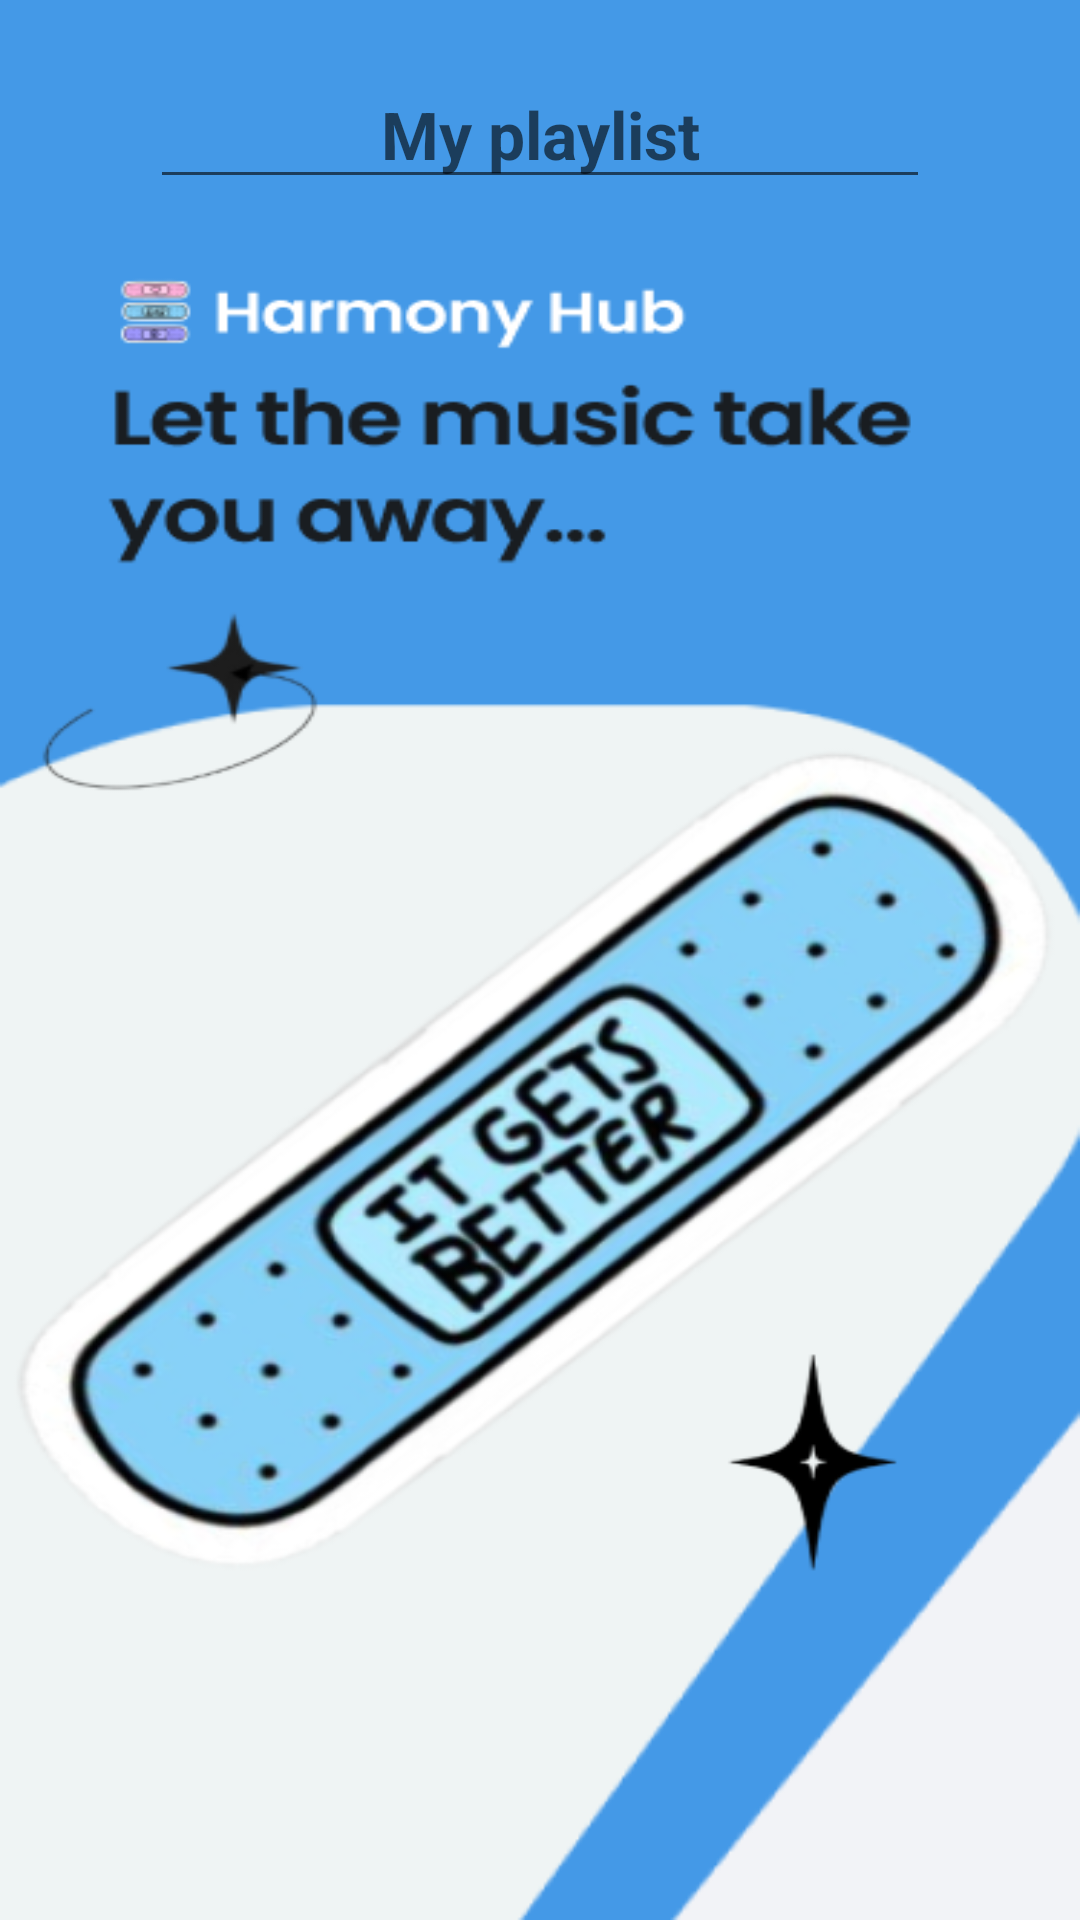

The Android layout XML behind this screen, and the referenced resources:
<!-- AndroidManifest.xml: application theme splash_screen -->
<!-- res/layout/add_playlist_dialog.xml -->
<?xml version="1.0" encoding="utf-8"?>
<androidx.constraintlayout.widget.ConstraintLayout xmlns:android="http://schemas.android.com/apk/res/android"
    xmlns:app="http://schemas.android.com/apk/res-auto"
    xmlns:tools="http://schemas.android.com/tools"
    android:layout_width="wrap_content"
    android:layout_height="match_parent"
    android:orientation="vertical"
    android:layout_gravity="center_horizontal">

    <EditText
        android:id="@+id/playlistName"
        android:layout_width="match_parent"
        android:layout_height="wrap_content"
        android:layout_marginTop="20dp"
        android:layout_marginHorizontal="50dp"
        android:ems="10"
        android:gravity="center_horizontal"
        android:hint="My playlist"
        android:inputType="text"
        android:textStyle="bold"
        android:textSize="22dp"
        app:layout_constraintEnd_toEndOf="parent"
        app:layout_constraintStart_toStartOf="parent"
        app:layout_constraintTop_toTopOf="parent" />























</androidx.constraintlayout.widget.ConstraintLayout>
<!-- resources referenced by this layout -->
<resources>
  <color name="cool_blue">#4499E7</color>
  <!-- drawable playlist_icon (drawable) -->
  <vector
      android:autoMirrored="true"
      android:height="24dp"
      android:viewportHeight="100"
      android:viewportWidth="100"
      android:width="24dp"
      xmlns:android="http://schemas.android.com/apk/res/android">
      <path android:fillColor="@color/holo_red_dark"
          android:pathData="M1.2,11.2c-0.8,0.8 -1.2,5 -1.2,12.4 0,15.2 0.1,15.2 13,7.8 13.2,-7.7 13.2,-8.3 0.4,-15.8 -5.2,-3.1 -9.8,-5.6 -10.3,-5.6 -0.4,-0 -1.2,0.5 -1.9,1.2z
  M79,15.7c-7.4,1.6 -12.2,3.2 -13.5,4.4 -1.8,1.8 -2,3.6 -2.5,23.2l-0.5,21.2 -6.5,2.3c-3.6,1.3 -7.5,3.3 -8.8,4.4 -5.1,4.9 -4.9,15.6 0.6,19.8 2.2,1.8 3.7,2.1 8.6,1.8 5.1,-0.4 6.3,-0.9 8.7,-3.6 4.3,-4.8 4.9,-8.9 4.9,-32.4l0,-21.6 6.8,-1.5c3.7,-0.8 8.3,-1.8 10.2,-2.2 5.5,-1.1 6,-2 6,-10 0,-4.9 -0.4,-7.4 -1.2,-7.7 -0.7,-0.3 -6.5,0.6 -12.8,1.9z M29.8,23.5l0.4,3.5 11.8,-0c9.4,-0 12.2,-0.3 13.4,-1.6 1.2,-1.2 1.3,-2 0.6,-3.5 -1,-1.7 -2.2,-1.9 -13.8,-1.9l-12.8,-0 0.4,3.5z
  M13.2,39c-1.8,1.1 -3,2.5 -2.7,3 0.4,0.6 9.2,1 22.4,1 18.2,-0 22.1,-0.3 23.1,-1.5 1,-1.2 1,-1.8 0,-3 -1,-1.2 -4.6,-1.5 -20.4,-1.5 -17.4,-0 -19.4,0.2 -22.4,2z
  M10.9,54.6c-0.9,1.1 -1,2 -0.2,3.2 0.9,1.5 3.7,1.7 22.6,2 20.5,0.2 21.7,0.1 22.7,-1.7 0.7,-1.5 0.6,-2.3 -0.6,-3.5 -2.3,-2.4 -42.5,-2.4 -44.5,-0z
  M11.2,71.2c-1.8,1.8 -1.5,3.6 0.7,4.8 1.1,0.5 7.1,1 13.4,1l11.5,-0 1.1,-3.1c0.6,-1.8 1.1,-3.4 1.1,-3.5 0,-0.2 -6,-0.4 -13.3,-0.4 -9,-0 -13.7,0.4 -14.5,1.2z" android:strokeColor="#00000000"/>
  </vector>
  <string name="playlist_name">Playlist Name</string>
  <style name="splash_screen" parent="Theme.MaterialComponents.Light.NoActionBar">
          <item name="android:windowBackground">@drawable/splash_screen</item>
          <item name="android:forceDarkAllowed" tools:targetApi="q">false</item>
          <item name="android:statusBarColor">@color/cool_blue</item>
      </style>
  <color name="holo_red_dark">#CC0000</color>
  <!-- drawable splash_screen (drawable) -->
  <?xml version="1.0" encoding="utf-8"?>
  <layer-list xmlns:android="http://schemas.android.com/apk/res/android">
      <item android:drawable="@drawable/onboarding_official" />
  </layer-list>
  <!-- drawable onboarding_official: png bitmap (drawable, 138265 bytes) -->
</resources>
